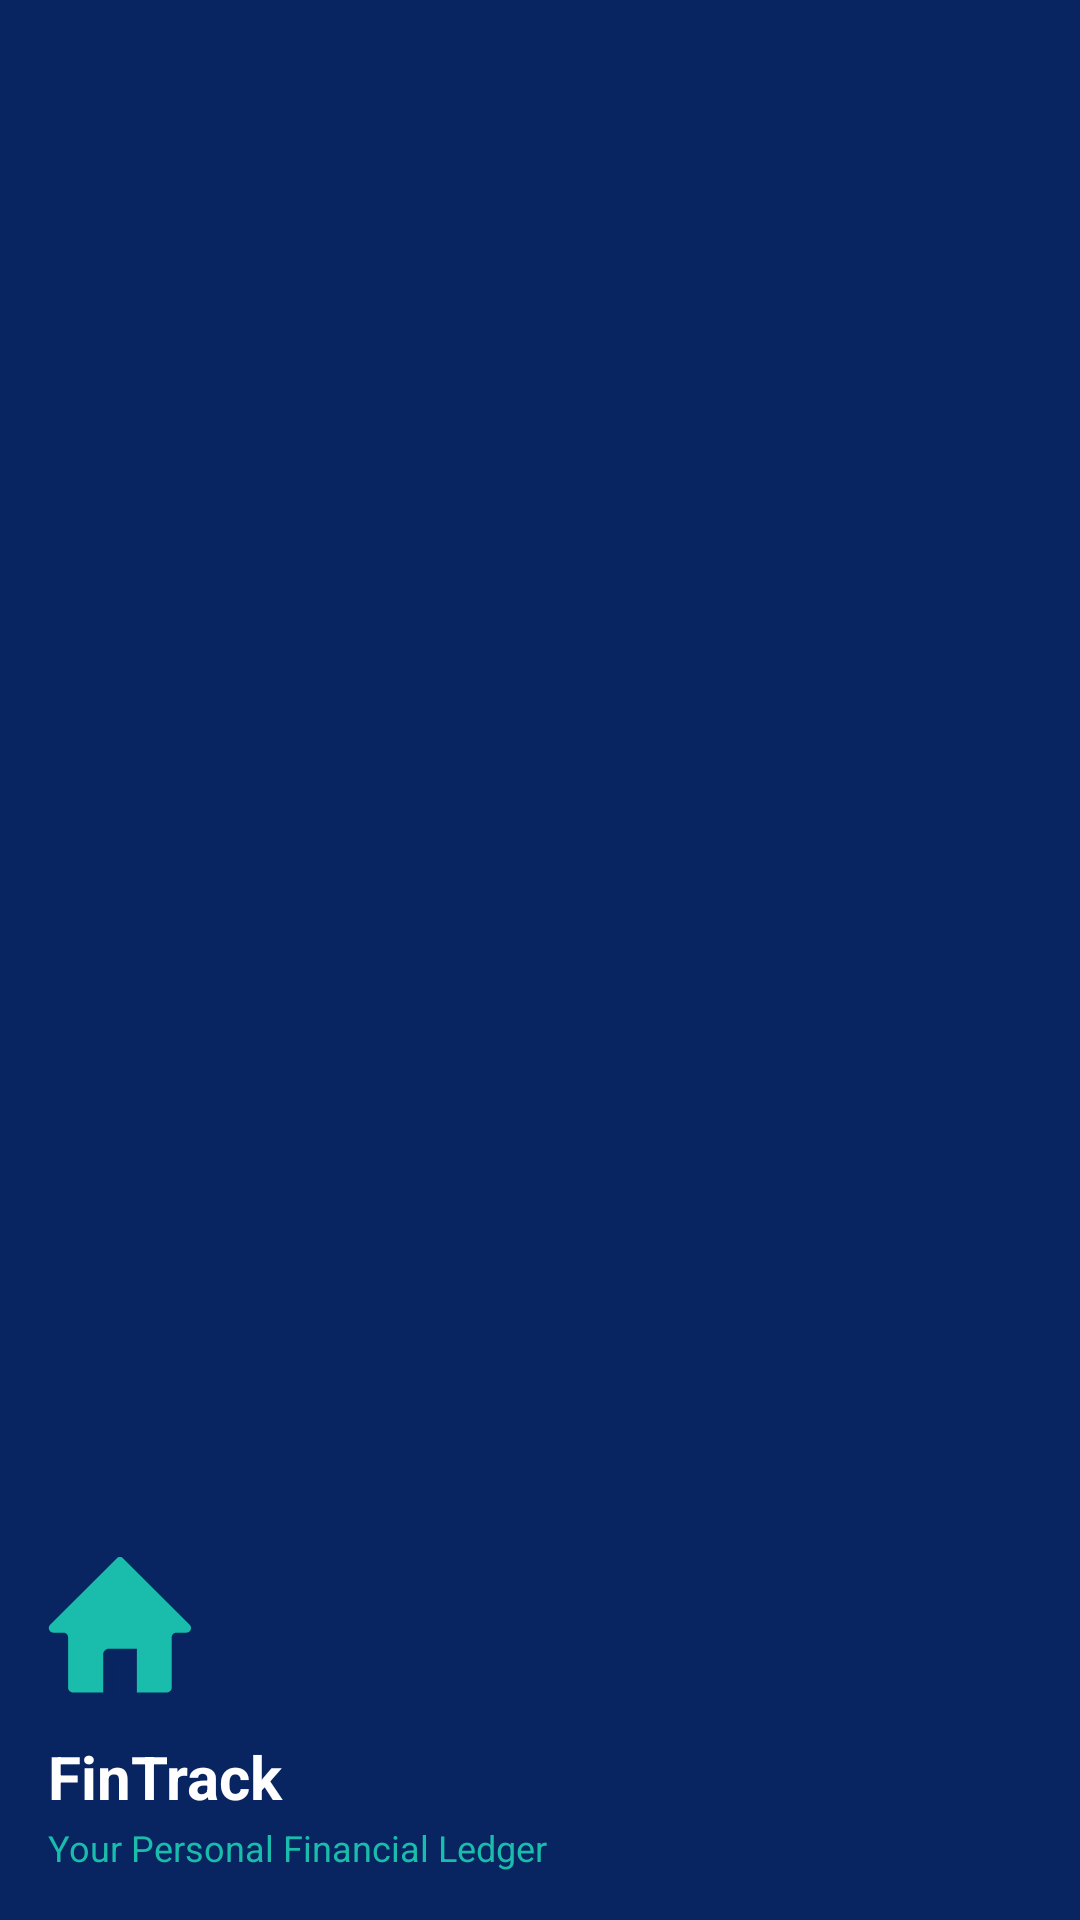

Produce the Android XML layout that renders to this screen, including the resource entries it uses.
<!-- AndroidManifest.xml: application theme Theme.FinTrack -->
<!-- res/layout/nav_header.xml -->
<?xml version="1.0" encoding="utf-8"?>
<LinearLayout
    xmlns:android="http://schemas.android.com/apk/res/android"
    xmlns:tools="http://schemas.android.com/tools"
    android:layout_width="match_parent"
    android:layout_height="160dp"
    android:background="#082561"
    android:gravity="bottom"
    android:orientation="vertical"
    android:padding="16dp"
    tools:ignore="HardcodedText, ContentDescription">

    
    <ImageView
        android:layout_width="48dp"
        android:layout_height="48dp"
        android:src="@drawable/dashboard"/>

    
    <TextView
        android:layout_width="wrap_content"
        android:layout_height="wrap_content"
        android:layout_marginTop="12dp"
        android:text="FinTrack"
        android:textColor="#FFFFFF"
        android:textSize="20sp"
        android:textStyle="bold" />

    
    <TextView
        android:layout_width="wrap_content"
        android:layout_height="wrap_content"
        android:layout_marginTop="2dp"
        android:text="Your Personal Financial Ledger"
        android:textColor="#1ABCAB"
        android:textSize="12sp" />

</LinearLayout>
<!-- resources referenced by this layout -->
<resources>
  <!-- drawable dashboard (drawable) -->
  <vector xmlns:android="http://schemas.android.com/apk/res/android"
      android:width="24dp"
      android:height="24dp"
      android:viewportWidth="256"
      android:viewportHeight="256">
    <path
        android:pathData="M251.87,122.41l-118.16,-118.16c-3.23,-3.23 -8.47,-3.23 -11.7,0l-118.16,118.16c-5.21,5.21 -1.52,14.12 5.85,14.12l17.8,0c4.57,0 8.27,3.7 8.27,8.27l0,89.57c0,4.57 3.7,8.27 8.27,8.27l54.09,0L98.13,175.1c0,-5.54 4.49,-10.02 10.02,-10.02l49.43,0L157.58,242.65l54.09,0c4.57,0 8.27,-3.7 8.27,-8.27L219.94,144.81c0,-4.57 3.7,-8.27 8.27,-8.27l17.8,0C253.39,136.53 257.08,127.62 251.87,122.41z"
        android:strokeLineJoin="miter"
        android:strokeWidth="2.81"
        android:fillColor="#1ABCAB"
        android:fillType="nonZero"
        android:strokeColor="#00000000"
        android:strokeLineCap="butt"/>
    <path
        android:pathData="M157.58,165.08l-31.22,8.24c-6.7,1.77 -11.37,7.83 -11.37,14.76L115,253.89l42.59,-11.24L157.58,165.08z"
        android:strokeLineJoin="miter"
        android:strokeWidth="2.81"
        android:fillColor="#082561"
        android:fillType="nonZero"
        android:strokeColor="#00000000"
        android:strokeLineCap="butt"/>
  </vector>
  <style name="Theme.FinTrack" parent="Base.Theme.FinTrack" />
  <style name="Base.Theme.FinTrack" parent="Theme.Material3.Light.NoActionBar">
          
          <item name="colorPrimary">#082561</item>
          <item name="colorSecondary">#1ABCAB</item>
  
          
          <item name="android:windowLightStatusBar">true</item>
          <item name="android:statusBarColor">#FFFFFF</item>
      </style>
</resources>
